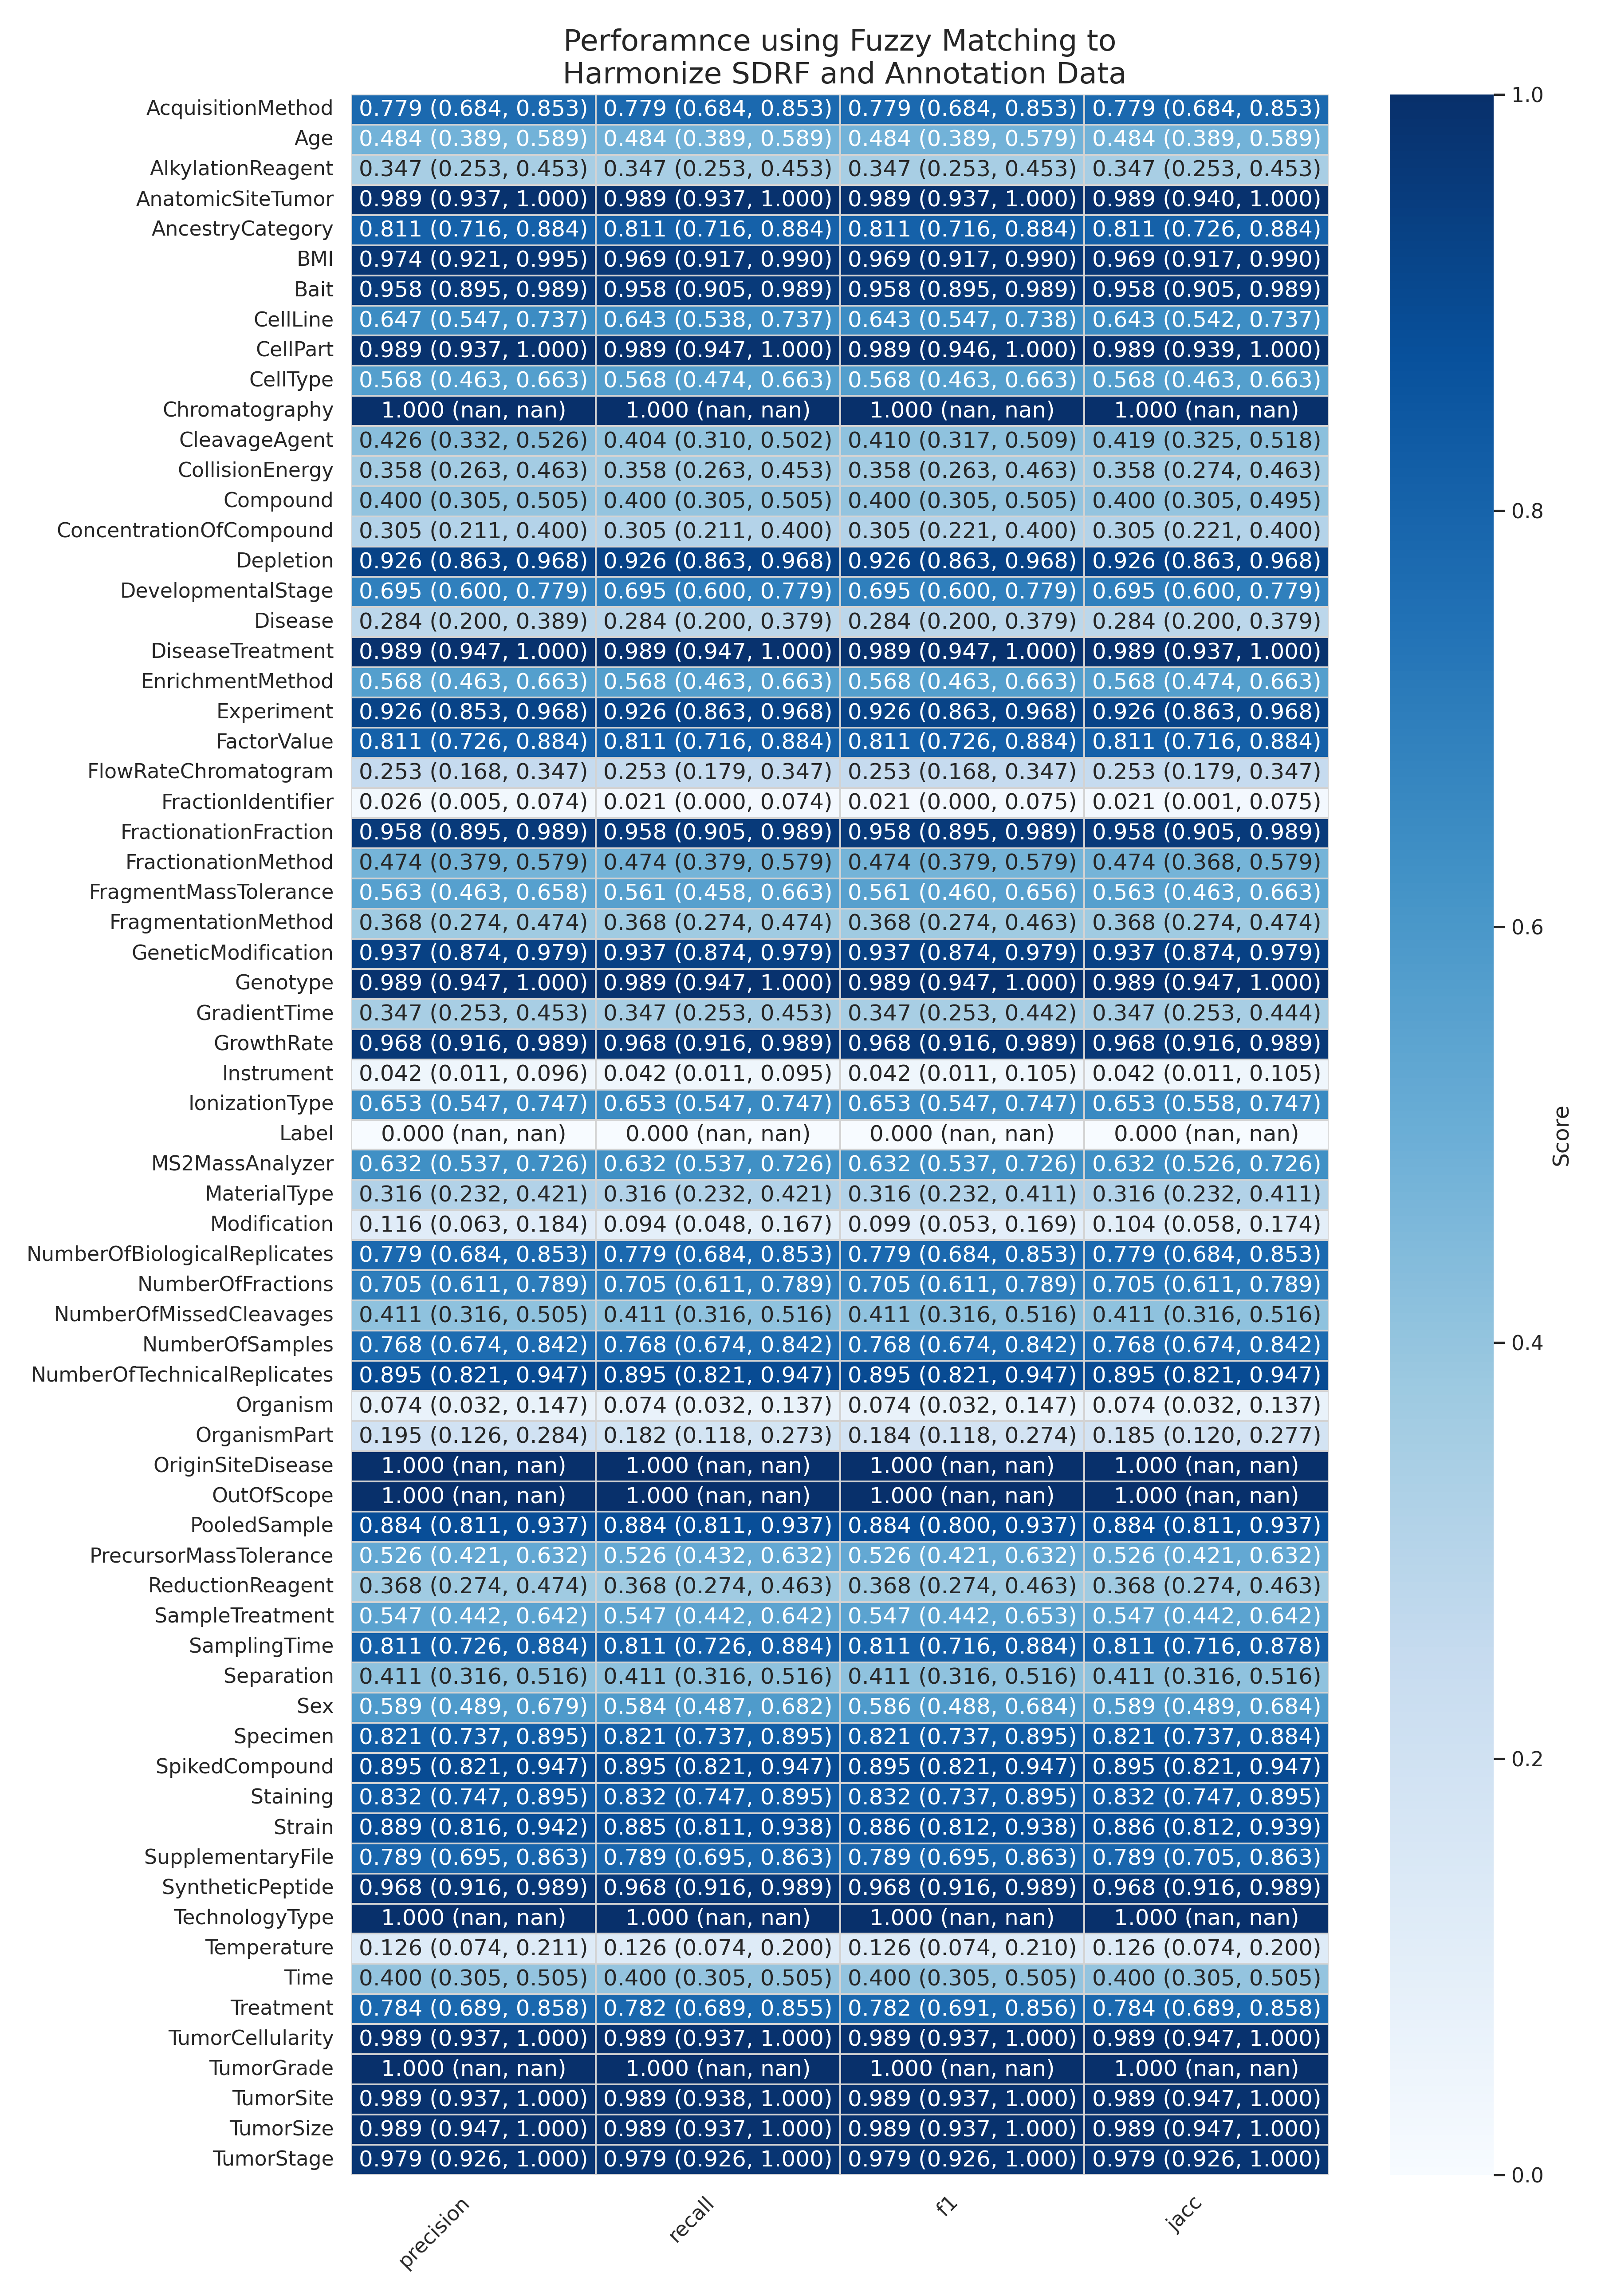

Values plotted in this chart, from the file beside it:
AnnotationType, precision, precision_lb, precision_ub, recall, recall_lb, recall_ub, f1, f1_lb, f1_ub, jacc, jacc_lb, jacc_ub
AcquisitionMethod, 0.7789, 0.6842, 0.8526, 0.7789, 0.6842, 0.8526, 0.7789, 0.6842, 0.8526, 0.7789, 0.6842, 0.8526
Age, 0.4842, 0.3895, 0.5895, 0.4842, 0.3895, 0.5895, 0.4842, 0.3895, 0.5789, 0.4842, 0.3895, 0.5895
AlkylationReagent, 0.3474, 0.2526, 0.4526, 0.3474, 0.2526, 0.4526, 0.3474, 0.2526, 0.4526, 0.3474, 0.2526, 0.4526
AnatomicSiteTumor, 0.9895, 0.9368, 1.0, 0.9895, 0.9368, 1.0, 0.9895, 0.9368, 1.0, 0.9895, 0.9398, 1.0
AncestryCategory, 0.8105, 0.7158, 0.8842, 0.8105, 0.7158, 0.8842, 0.8105, 0.7158, 0.8842, 0.8105, 0.7263, 0.8842
BMI, 0.9737, 0.9211, 0.9947, 0.9688, 0.9165, 0.9898, 0.9691, 0.9172, 0.9902, 0.9692, 0.9173, 0.9902
Bait, 0.9579, 0.8947, 0.9895, 0.9579, 0.9053, 0.9895, 0.9579, 0.8947, 0.9895, 0.9579, 0.9053, 0.9895
CellLine, 0.6474, 0.5474, 0.7368, 0.6426, 0.5383, 0.7368, 0.643, 0.5474, 0.7377, 0.6431, 0.5421, 0.7368
CellPart, 0.9895, 0.9368, 1.0, 0.9895, 0.9474, 1.0, 0.9895, 0.9459, 1.0, 0.9895, 0.9392, 1.0
CellType, 0.5684, 0.4632, 0.6632, 0.5684, 0.4737, 0.6632, 0.5684, 0.4632, 0.6632, 0.5684, 0.4632, 0.6632
Chromatography, 1.0, , , 1.0, , , 1.0, , , 1.0, , 
CleavageAgent, 0.4263, 0.3316, 0.5263, 0.4044, 0.3096, 0.5018, 0.4103, 0.3173, 0.5094, 0.4193, 0.3246, 0.5175
CollisionEnergy, 0.3579, 0.2632, 0.4632, 0.3579, 0.2632, 0.4526, 0.3579, 0.2632, 0.4632, 0.3579, 0.2737, 0.4632
Compound, 0.4, 0.3053, 0.5053, 0.4, 0.3053, 0.5053, 0.4, 0.3053, 0.5053, 0.4, 0.3053, 0.4947
ConcentrationOfCompound, 0.3053, 0.2105, 0.4, 0.3053, 0.2105, 0.4, 0.3053, 0.2211, 0.4, 0.3053, 0.2211, 0.4
Depletion, 0.9263, 0.8632, 0.9684, 0.9263, 0.8632, 0.9684, 0.9263, 0.8632, 0.9684, 0.9263, 0.8632, 0.9684
DevelopmentalStage, 0.6947, 0.6, 0.7789, 0.6947, 0.6, 0.7789, 0.6947, 0.6, 0.7789, 0.6947, 0.6, 0.7789
Disease, 0.2842, 0.2, 0.3895, 0.2842, 0.2, 0.3789, 0.2842, 0.2, 0.3789, 0.2842, 0.2, 0.3789
DiseaseTreatment, 0.9895, 0.9474, 1.0, 0.9895, 0.9474, 1.0, 0.9895, 0.9474, 1.0, 0.9895, 0.9368, 1.0
EnrichmentMethod, 0.5684, 0.4632, 0.6632, 0.5684, 0.4632, 0.6632, 0.5684, 0.4632, 0.6632, 0.5684, 0.4737, 0.6632
Experiment, 0.9263, 0.8526, 0.9684, 0.9263, 0.8632, 0.9684, 0.9263, 0.8632, 0.9684, 0.9263, 0.8632, 0.9684
FactorValue, 0.8105, 0.7263, 0.8842, 0.8105, 0.7158, 0.8842, 0.8105, 0.7263, 0.8842, 0.8105, 0.7158, 0.8842
FlowRateChromatogram, 0.2526, 0.1684, 0.3474, 0.2526, 0.1789, 0.3474, 0.2526, 0.1684, 0.3474, 0.2526, 0.1789, 0.3474
FractionIdentifier, 0.02632, 0.005263, 0.07368, 0.02127, 0.0002193, 0.07368, 0.02147, 0.0004211, 0.07453, 0.02149, 0.0008772, 0.075
FractionationFraction, 0.9579, 0.8947, 0.9895, 0.9579, 0.9053, 0.9895, 0.9579, 0.8947, 0.9895, 0.9579, 0.9053, 0.9895
FractionationMethod, 0.4737, 0.3789, 0.5789, 0.4737, 0.3789, 0.5789, 0.4737, 0.3789, 0.5789, 0.4737, 0.3684, 0.5789
FragmentMassTolerance, 0.5632, 0.4632, 0.6579, 0.5605, 0.4579, 0.6632, 0.5614, 0.4596, 0.6561, 0.5632, 0.4632, 0.6632
FragmentationMethod, 0.3684, 0.2737, 0.4737, 0.3684, 0.2737, 0.4737, 0.3684, 0.2737, 0.4632, 0.3684, 0.2737, 0.4737
GeneticModification, 0.9368, 0.8737, 0.9789, 0.9368, 0.8737, 0.9789, 0.9368, 0.8737, 0.9789, 0.9368, 0.8737, 0.9789
Genotype, 0.9895, 0.9474, 1.0, 0.9895, 0.9474, 1.0, 0.9895, 0.9474, 1.0, 0.9895, 0.9474, 1.0
GradientTime, 0.3474, 0.2526, 0.4526, 0.3474, 0.2526, 0.4526, 0.3474, 0.2526, 0.4421, 0.3474, 0.2526, 0.4436
GrowthRate, 0.9684, 0.9158, 0.9895, 0.9684, 0.9158, 0.9895, 0.9684, 0.9158, 0.9895, 0.9684, 0.9158, 0.9895
Instrument, 0.04211, 0.01053, 0.09621, 0.04211, 0.01053, 0.09474, 0.04211, 0.01053, 0.1053, 0.04211, 0.01053, 0.1053
IonizationType, 0.6526, 0.5474, 0.7474, 0.6526, 0.5474, 0.7474, 0.6526, 0.5474, 0.7474, 0.6526, 0.5579, 0.7474
Label, 0.0, , , 0.0, , , 0.0, , , 0.0, , 
MS2MassAnalyzer, 0.6316, 0.5368, 0.7263, 0.6316, 0.5368, 0.7263, 0.6316, 0.5368, 0.7263, 0.6316, 0.5263, 0.7263
MaterialType, 0.3158, 0.2316, 0.4211, 0.3158, 0.2316, 0.4211, 0.3158, 0.2316, 0.4105, 0.3158, 0.2316, 0.4105
Modification, 0.1158, 0.06316, 0.1842, 0.0943, 0.04825, 0.1667, 0.0993, 0.05316, 0.1692, 0.1044, 0.05789, 0.1737
NumberOfBiologicalReplicates, 0.7789, 0.6842, 0.8526, 0.7789, 0.6842, 0.8526, 0.7789, 0.6842, 0.8526, 0.7789, 0.6842, 0.8526
NumberOfFractions, 0.7053, 0.6105, 0.7895, 0.7053, 0.6105, 0.7895, 0.7053, 0.6105, 0.7895, 0.7053, 0.6105, 0.7895
NumberOfMissedCleavages, 0.4105, 0.3158, 0.5053, 0.4105, 0.3158, 0.5158, 0.4105, 0.3158, 0.5158, 0.4105, 0.3158, 0.5158
NumberOfSamples, 0.7684, 0.6737, 0.8421, 0.7684, 0.6737, 0.8421, 0.7684, 0.6737, 0.8421, 0.7684, 0.6737, 0.8421
NumberOfTechnicalReplicates, 0.8947, 0.8211, 0.9474, 0.8947, 0.8211, 0.9474, 0.8947, 0.8211, 0.9474, 0.8947, 0.8211, 0.9474
Organism, 0.07368, 0.03158, 0.1474, 0.07368, 0.03158, 0.1368, 0.07368, 0.03158, 0.1474, 0.07368, 0.03158, 0.1368
OrganismPart, 0.1947, 0.1263, 0.2842, 0.1822, 0.1175, 0.2731, 0.184, 0.1182, 0.2737, 0.1854, 0.1196, 0.2772
OriginSiteDisease, 1.0, , , 1.0, , , 1.0, , , 1.0, , 
OutOfScope, 1.0, , , 1.0, , , 1.0, , , 1.0, , 
PooledSample, 0.8842, 0.8105, 0.9368, 0.8842, 0.8105, 0.9368, 0.8842, 0.8, 0.9368, 0.8842, 0.8105, 0.9368
PrecursorMassTolerance, 0.5263, 0.4211, 0.6316, 0.5263, 0.4316, 0.6316, 0.5263, 0.4211, 0.6316, 0.5263, 0.4211, 0.6316
ReductionReagent, 0.3684, 0.2737, 0.4737, 0.3684, 0.2737, 0.4632, 0.3684, 0.2737, 0.4632, 0.3684, 0.2737, 0.4632
SampleTreatment, 0.5474, 0.4421, 0.6421, 0.5474, 0.4421, 0.6421, 0.5474, 0.4421, 0.6526, 0.5474, 0.4421, 0.6421
SamplingTime, 0.8105, 0.7263, 0.8842, 0.8105, 0.7263, 0.8842, 0.8105, 0.7158, 0.8842, 0.8105, 0.7158, 0.8785
Separation, 0.4105, 0.3158, 0.5158, 0.4105, 0.3158, 0.5158, 0.4105, 0.3158, 0.5158, 0.4105, 0.3158, 0.5158
Sex, 0.5895, 0.4895, 0.6789, 0.5842, 0.4868, 0.6816, 0.586, 0.4877, 0.6842, 0.5895, 0.4895, 0.6842
Specimen, 0.8211, 0.7368, 0.8947, 0.8211, 0.7368, 0.8947, 0.8211, 0.7368, 0.8947, 0.8211, 0.7368, 0.8842
SpikedCompound, 0.8947, 0.8211, 0.9474, 0.8947, 0.8211, 0.9474, 0.8947, 0.8211, 0.9474, 0.8947, 0.8211, 0.9474
Staining, 0.8316, 0.7474, 0.8947, 0.8316, 0.7474, 0.8947, 0.8316, 0.7368, 0.8947, 0.8316, 0.7474, 0.8947
Strain, 0.8895, 0.8158, 0.9421, 0.8851, 0.8105, 0.9377, 0.8857, 0.812, 0.9383, 0.886, 0.8123, 0.9386
SupplementaryFile, 0.7895, 0.6947, 0.8632, 0.7895, 0.6947, 0.8632, 0.7895, 0.6947, 0.8632, 0.7895, 0.7053, 0.8632
SyntheticPeptide, 0.9684, 0.9158, 0.9895, 0.9684, 0.9158, 0.9895, 0.9684, 0.9158, 0.9895, 0.9684, 0.9158, 0.9895
... 9 more rows
